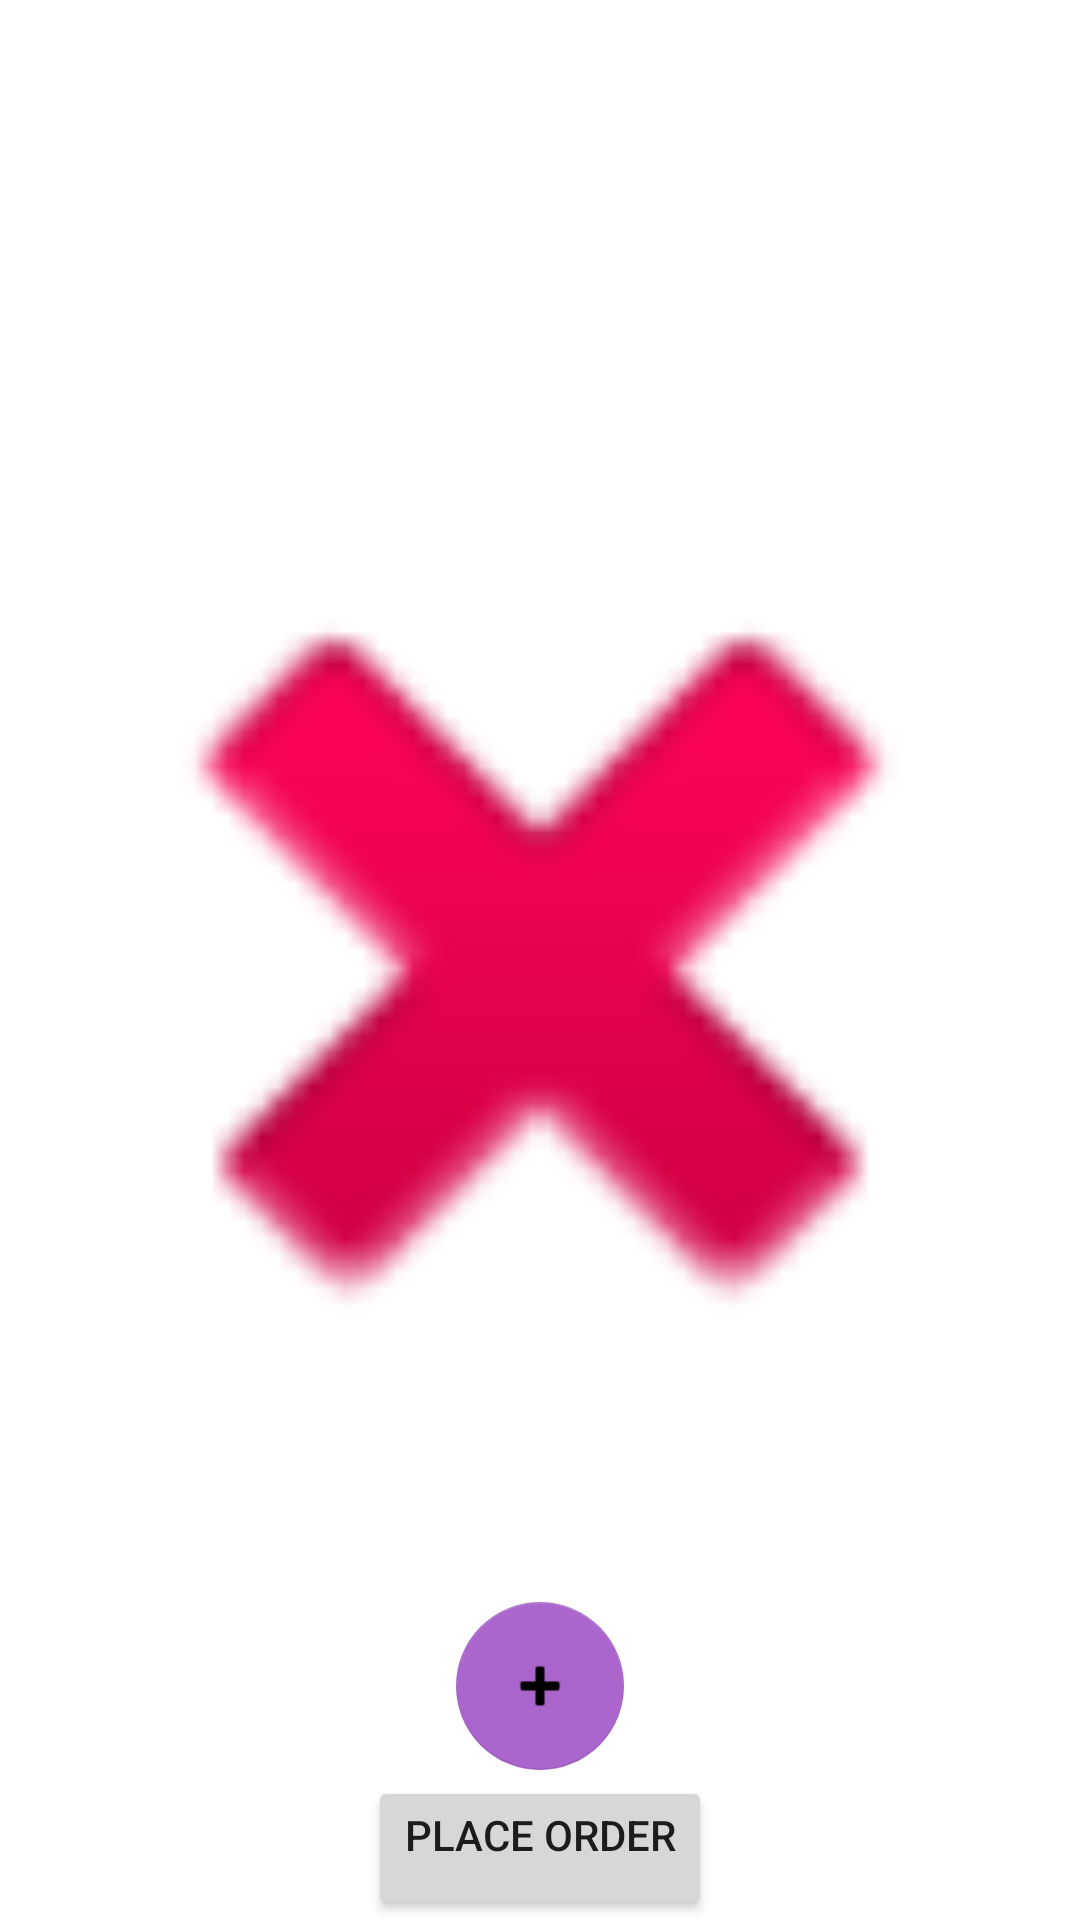

Android layout source for this screen:
<!-- AndroidManifest.xml: application theme AppTheme -->
<!-- res/layout/fragment_plate.xml -->
<?xml version="1.0" encoding="utf-8"?>
<RelativeLayout xmlns:android="http://schemas.android.com/apk/res/android"
    xmlns:app="http://schemas.android.com/apk/res-auto"
    android:layout_width="match_parent"
    android:layout_height="match_parent" >

    <ListView
        android:layout_width="match_parent"
        android:layout_height="match_parent"
        android:id="@+id/custom_ListView" />

    <LinearLayout
        android:id="@+id/layout"
        android:layout_width="wrap_content"
        android:layout_height="wrap_content"
        android:layout_alignParentBottom="true"
        android:layout_centerHorizontal="true"
        android:gravity="center_horizontal"
        android:orientation="horizontal">

        <Button
            android:id="@+id/placeorder"
            android:layout_width="0dp"
            android:layout_height="wrap_content"
            android:layout_gravity="center_horizontal"
            android:layout_weight="1"
            android:gravity="center_horizontal"
            android:text="Place Order" />
    </LinearLayout>
    <RelativeLayout xmlns:android="http://schemas.android.com/apk/res/android"
        xmlns:app="http://schemas.android.com/apk/res-auto"
        xmlns:tools="http://schemas.android.com/tools"
        android:id="@+id/empty_view"
        android:layout_width="match_parent"
        android:layout_height="match_parent">

        <com.google.android.material.floatingactionbutton.FloatingActionButton
            android:layout_width="wrap_content"
            android:layout_height="wrap_content"
            android:clickable="true"
            app:fabSize="normal"
            app:srcCompat="@android:drawable/ic_input_add"
            android:id="@+id/addItems"
            android:layout_marginBottom="50dp"
            app:elevation="0dp"
            android:layout_alignParentBottom="true"
            android:layout_centerHorizontal="true"
            app:backgroundTint="@android:color/holo_purple"
            android:onClick="backToHome"/>

        <ImageView
            android:layout_width="match_parent"
            android:layout_height="match_parent"
            app:srcCompat="@android:drawable/ic_delete"
            android:id="@+id/imageView"
            android:layout_alignParentTop="true"
            android:layout_centerHorizontal="true" />
    </RelativeLayout>
</RelativeLayout>
<!-- resources referenced by this layout -->
<resources>
  <style name="AppTheme" parent="Theme.MaterialComponents.Light.NoActionBar">
          
          <item name="colorPrimary">@color/colorPrimary</item>
          <item name="colorPrimaryDark">@color/colorPrimaryDark</item>
          <item name="colorAccent">@color/colorAccent</item>
      </style>
  <color name="colorPrimary">#6200EE</color>
  <color name="colorPrimaryDark">#3700B3</color>
  <color name="colorAccent">#03DAC5</color>
</resources>
